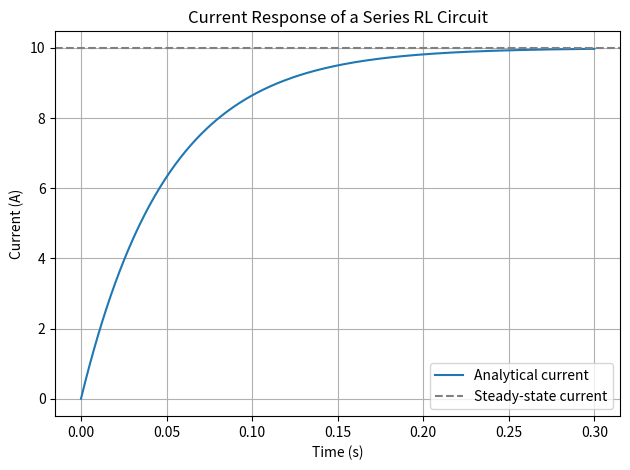

Generate this figure with matplotlib:
import numpy as np
import matplotlib.pyplot as plt
import math
V= 20
R = 2
L = 0.1
Initial_Current = 0
t = np.linspace(0,0.3,601)
tau = L/R
Transient_Current = (V/R)*(1 - np.exp(-t/tau))
print(f"The final current is: {Transient_Current}")
print(F"Value of time constant is: {tau}")
plt.plot(t, Transient_Current, label="Analytical current")
plt.axhline(V / R, color="gray", linestyle="--", label="Steady-state current")

plt.xlabel("Time (s)")
plt.ylabel("Current (A)")
plt.title("Current Response of a Series RL Circuit")
plt.grid(True)
plt.legend()
plt.tight_layout()
plt.show()
